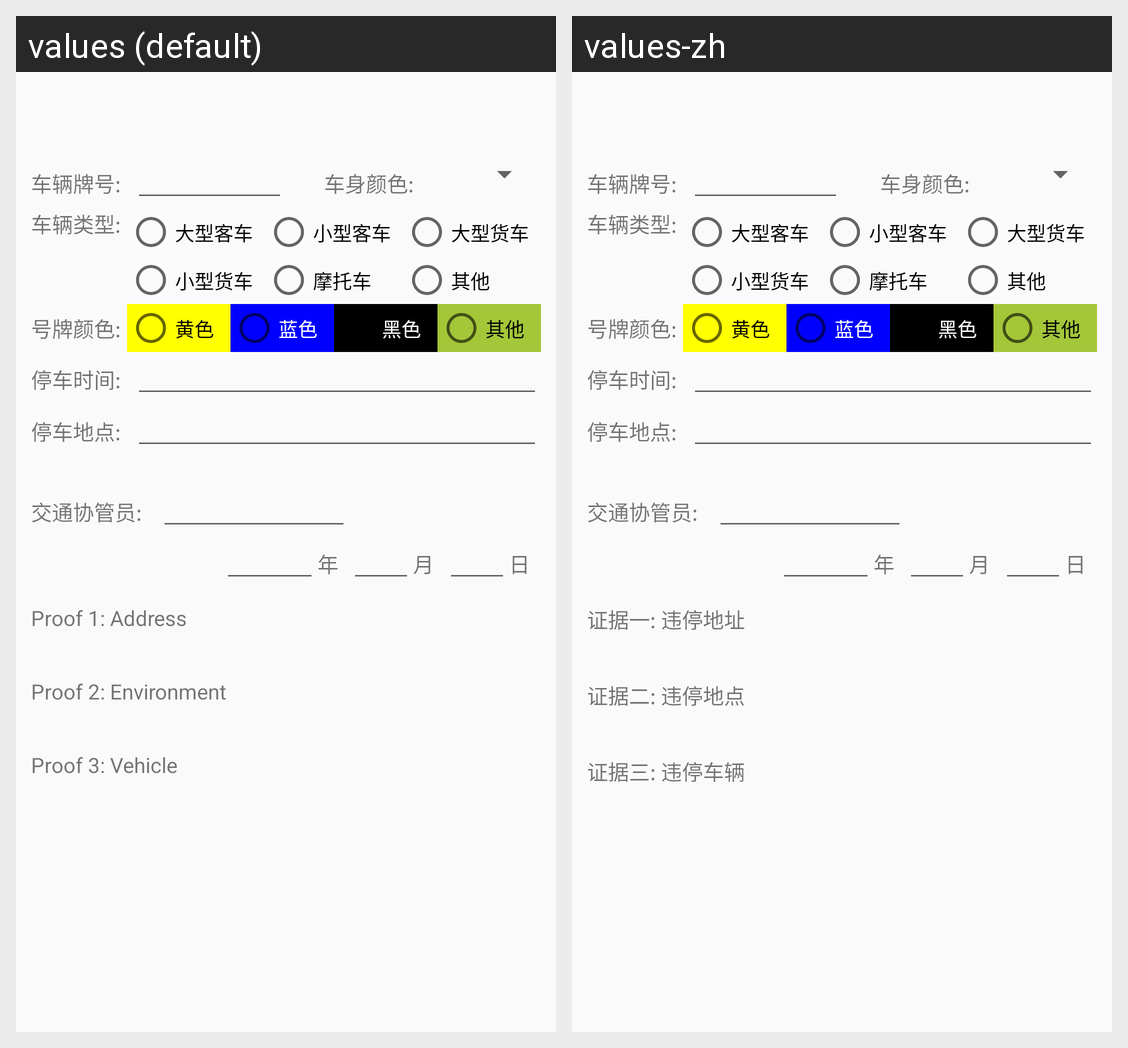

This grid shows one Android layout under two languages. Give, for every string resource on the screen, its name, the default text and each shown locale's text.
Android screen res/layout/activity_preview.xml rendered under 2 locales, left to right: values (default), values-zh. Device: Nexus 5 (rendered at 1080×1920; each locale shown at half size, 540×960, under a caption strip naming it); theme AppTheme.
Strings drawn on this screen, with the default value and each locale's value (text and hints the layout hard-codes, and strings that could not be matched under every locale, appear in the picture but are not listed):

ticket_car_license
  values: 车辆牌号:
  values-zh: 车辆牌号:

ticket_car_color
  values: 车身颜色:
  values-zh: 车身颜色:

ticket_car_type
  values: 车辆类型:
  values-zh: 车辆类型:

radiobutton_big_bus
  values: 大型客车
  values-zh: 大型客车

radiobutton_small_bus
  values: 小型客车
  values-zh: 小型客车

radiobutton_big_truck
  values: 大型货车
  values-zh: 大型货车

radiobutton_small_truck
  values: 小型货车
  values-zh: 小型货车

radiobutton_motorcycle
  values: 摩托车
  values-zh: 摩托车

radiobutton_other_car_type
  values: 其他
  values-zh: 其他

ticket_license_color
  values: 号牌颜色:
  values-zh: 号牌颜色:

radiobutton_yellow
  values: 黄色
  values-zh: 黄色

radiobutton_blue
  values: 蓝色
  values-zh: 蓝色

radiobutton_black
  values: 黑色
  values-zh: 黑色

radiobutton_other_license_color
  values: 其他
  values-zh: 其他

ticket_parking_time
  values: 停车时间:
  values-zh: 停车时间:

ticket_parking_address
  values: 停车地点:
  values-zh: 停车地点:

ticket_police
  values: 交通协管员:
  values-zh: 交通协管员:

ticket_year
  values: 年
  values-zh: 年

ticket_month
  values: 月
  values-zh: 月

ticket_day
  values: 日
  values-zh: 日

proof_address
  values: Proof 1: Address
  values-zh: 证据一: 违停地址

proof_environment
  values: Proof 2: Environment
  values-zh: 证据二: 违停地点

proof_vehicle
  values: Proof 3: Vehicle
  values-zh: 证据三: 违停车辆
